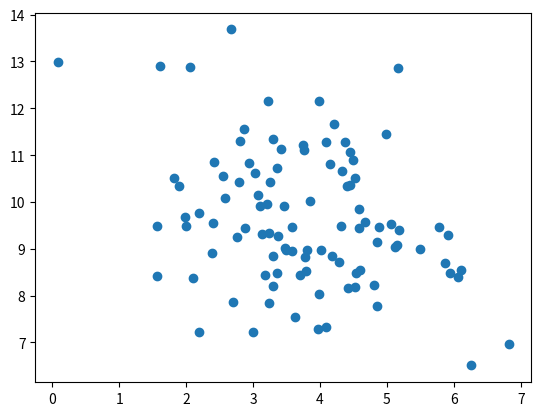

Python code for this plot:
import numpy as np
import matplotlib.pyplot as plt
import math

class Random2DGaussian():

    def __init__(self):
        super().__init__()

        minx=0
        maxx=10
        miny=0
        maxy=10
        cov_scaler = 5

        np.random.seed(42)

        mux = (maxx - minx) * np.random.random_sample() + minx
        muy = (maxy - miny) * np.random.random_sample() + miny
        self.mu = [mux, muy]

        eigvalx = (np.random.random_sample()*(maxx - minx)/cov_scaler)**2
        eigvaly = (np.random.random_sample()*(maxy - miny)/cov_scaler)**2
        D = np.array([[eigvalx, 0], [0, eigvaly]])

        fi = 2 * math.pi * np.random.random_sample()
        R = np.array([[math.cos(fi), -math.sin(fi)], [math.sin(fi), math.cos(fi)]])

        self.cov_mat = R.T @ D @ R


    def get_sample(self, n):
        return np.random.multivariate_normal(self.mu, self.cov_mat, n)


if __name__=="__main__":
    G=Random2DGaussian()
    X=G.get_sample(100)
    plt.scatter(X[:,0], X[:,1])
    plt.show()